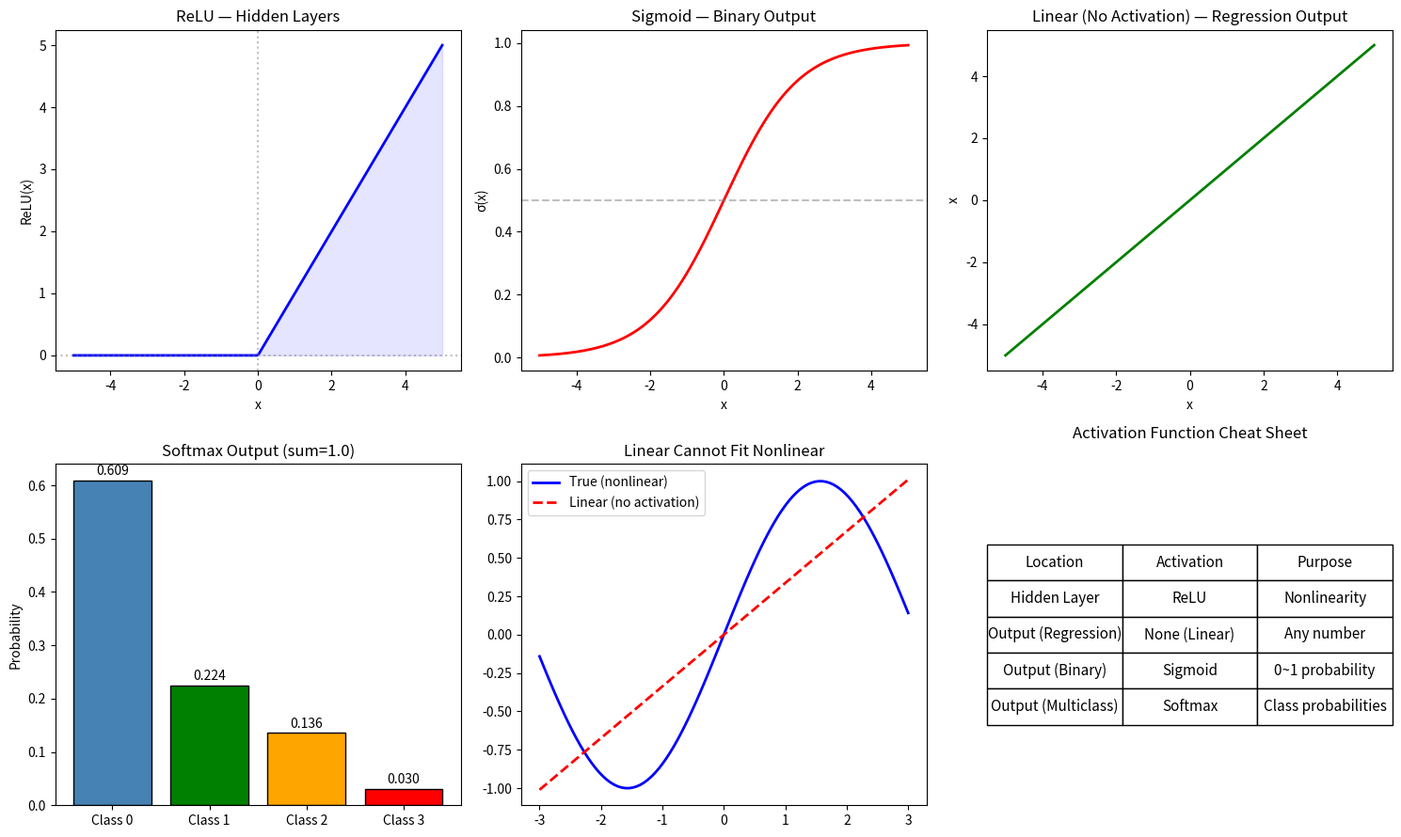

Python code for this plot:
# ============================================
# 2-2. 활성화 함수 (Activation Functions)
#
# 왜 배우는가:
#   활성화 없으면 레이어 쌓아도 선형.
#   비선형 활성화가 있어야 복잡한 패턴 학습 가능.
#
# 나중에 만나는 곳:
#   → 2-3~2-8: 은닉층 ReLU, 출력층 sigmoid/softmax
#
# ▶ 보고 오기: 구글 "활성화 함수 종류 비교"
#
# Ref: Coursera C2W2 ReLU Lab / Google MLCC
# ============================================

import numpy as np                              # numpy: 수학 연산 라이브러리 (배열, 행렬 계산에 필수)
import matplotlib.pyplot as plt                  # matplotlib: 그래프/차트를 그리는 시각화 라이브러리

# ── 1. 활성화 함수 정의 ──────────────────
def relu(x):
    """ReLU: 0보다 작으면 0, 크면 그대로 통과. 가장 많이 쓰이는 은닉층 활성화 함수"""
    return np.maximum(0, x)                      # np.maximum: 두 값 중 큰 값을 반환 (음수→0, 양수→그대로)

def sigmoid(x):
    """Sigmoid: 어떤 값이든 0~1 사이로 압축. 이진분류 출력층에 사용"""
    return 1 / (1 + np.exp(-x))                  # np.exp(-x): e의 -x승. 큰 양수→1, 큰 음수→0으로 수렴

def softmax(x):
    """Softmax: 여러 값을 확률로 변환 (합=1). 다중분류 출력층에 사용"""
    exp_x = np.exp(x - np.max(x))                # 최댓값을 빼서 오버플로우(숫자 폭발) 방지
    return exp_x / exp_x.sum()                   # 각 값을 전체 합으로 나눠서 확률로 변환

def linear(x):
    """Linear: 입력을 그대로 출력. 활성화 없는 것과 같음. 회귀 출력층에 사용"""
    return x                                     # 아무 변환 없이 그대로 반환

# ── 2. 시각화 ─────────────────────────────
x = np.linspace(-5, 5, 200)                      # -5~5 사이를 200등분한 배열 생성 (그래프의 x축 데이터)

fig, axes = plt.subplots(2, 3, figsize=(15, 9))  # 2행 3열 = 6개 그래프를 담을 캔버스 생성, 크기 15x9인치

# ReLU
axes[0, 0].plot(x, relu(x), 'b-', linewidth=2)  # ReLU 함수를 파란 실선으로 그림
axes[0, 0].axhline(0, color='gray', linestyle=':', alpha=0.5)  # y=0 수평 보조선 (회색 점선)
axes[0, 0].axvline(0, color='gray', linestyle=':', alpha=0.5)  # x=0 수직 보조선 (회색 점선)
axes[0, 0].set_title('ReLU — Hidden Layers')     # 그래프 제목: ReLU는 은닉층에 사용
axes[0, 0].set_xlabel('x')                       # x축 라벨
axes[0, 0].set_ylabel('ReLU(x)')                 # y축 라벨
axes[0, 0].fill_between(x, relu(x), alpha=0.1, color='blue')  # ReLU 아래 영역을 연한 파란색으로 채움

# Sigmoid
axes[0, 1].plot(x, sigmoid(x), 'r-', linewidth=2)  # Sigmoid 함수를 빨간 실선으로 그림
axes[0, 1].axhline(0.5, color='gray', linestyle='--', alpha=0.5)  # y=0.5 기준선 (분류 임계값)
axes[0, 1].set_title('Sigmoid — Binary Output')  # 제목: Sigmoid는 이진분류 출력에 사용
axes[0, 1].set_xlabel('x')
axes[0, 1].set_ylabel('σ(x)')                    # σ(x)는 sigmoid 함수의 수학 표기

# Linear (no activation)
axes[0, 2].plot(x, linear(x), 'g-', linewidth=2) # Linear 함수를 초록 실선으로 그림 (y=x 직선)
axes[0, 2].set_title('Linear (No Activation) — Regression Output')  # 제목: 회귀 출력에 사용
axes[0, 2].set_xlabel('x')
axes[0, 2].set_ylabel('x')

# Softmax 예시
logits = np.array([2.0, 1.0, 0.5, -1.0])         # 모델이 출력한 원시 점수 (logits) 4개
probs = softmax(logits)                           # softmax로 확률로 변환 (합=1)
axes[1, 0].bar(['Class 0', 'Class 1', 'Class 2', 'Class 3'], probs,  # 클래스별 확률을 막대그래프로
               color=['steelblue', 'green', 'orange', 'red'], edgecolor='black')
axes[1, 0].set_title(f'Softmax Output (sum={probs.sum():.1f})')  # 확률 합이 1.0임을 보여줌
axes[1, 0].set_ylabel('Probability')              # y축: 확률
for i, p in enumerate(probs):                     # 각 막대 위에 확률 숫자 표시
    axes[1, 0].text(i, p + 0.01, f'{p:.3f}', ha='center', fontsize=10)

# 왜 활성화가 필요한가 — 선형 vs 비선형
np.random.seed(42)                                # 랜덤 시드 고정 (실행할 때마다 같은 결과)
x_data = np.linspace(-3, 3, 100)                  # -3~3 사이 100개 점 생성
y_true = np.sin(x_data)                           # 사인 곡선 = 비선형 패턴 (S자 곡선)

# 선형 모델 (활성화 없음)
from numpy.polynomial import polynomial as P      # 다항식 피팅용 모듈 (여기선 1차=직선 피팅)
coef = np.polyfit(x_data, y_true, 1)              # 1차 다항식(직선) 피팅 → 기울기와 절편 계산
y_linear = np.polyval(coef, x_data)               # 피팅된 직선으로 예측값 생성

axes[1, 1].plot(x_data, y_true, 'b-', linewidth=2, label='True (nonlinear)')   # 실제 비선형 데이터 (파랑)
axes[1, 1].plot(x_data, y_linear, 'r--', linewidth=2, label='Linear (no activation)')  # 선형 모델 예측 (빨간 점선)
axes[1, 1].set_title('Linear Cannot Fit Nonlinear')  # 핵심: 선형은 비선형 패턴을 못 맞춤!
axes[1, 1].legend()                               # 범례 표시

# 정리 표
axes[1, 2].axis('off')                            # 마지막 칸은 그래프 대신 표로 사용 (축 숨김)
table_data = [                                    # 활성화 함수 정리표 데이터
    ['Hidden Layer', 'ReLU', 'Nonlinearity'],                 # 은닉층: ReLU → 비선형성 부여
    ['Output (Regression)', 'None (Linear)', 'Any number'],   # 회귀 출력: 활성화 없음 → 아무 숫자 가능
    ['Output (Binary)', 'Sigmoid', '0~1 probability'],        # 이진분류 출력: Sigmoid → 0~1 확률
    ['Output (Multiclass)', 'Softmax', 'Class probabilities'],# 다중분류 출력: Softmax → 클래스별 확률
]
table = axes[1, 2].table(cellText=table_data,     # 표 생성
                          colLabels=['Location', 'Activation', 'Purpose'],  # 열 제목
                          loc='center', cellLoc='center')     # 표를 가운데 정렬
table.auto_set_font_size(False)                   # 자동 글꼴 크기 비활성화 (수동 설정 위해)
table.set_fontsize(11)                            # 표 글꼴 크기 11pt
table.scale(1, 2)                                 # 표 높이를 2배로 확대 (가독성)
axes[1, 2].set_title('Activation Function Cheat Sheet', pad=20)  # 표 제목, pad=20으로 여백

plt.tight_layout()                                # 그래프 간 겹침 방지 (자동 여백 조정)
plt.savefig('2-2_output.png', dpi=100)            # 결과를 PNG 파일로 저장 (해상도 100dpi)
plt.show()                                        # 화면에 그래프 표시

# ── 정리 ──────────────────────────────────
print("="*50)
print("핵심 정리:")
print("  은닉층 → ReLU (비선형성)")
print("  출력층 회귀 → 없음 (linear)")
print("  출력층 이진분류 → sigmoid (0~1)")
print("  출력층 다중분류 → softmax (확률합=1)")
print("  활성화 없으면 레이어 쌓아도 선형!")
print("="*50)
